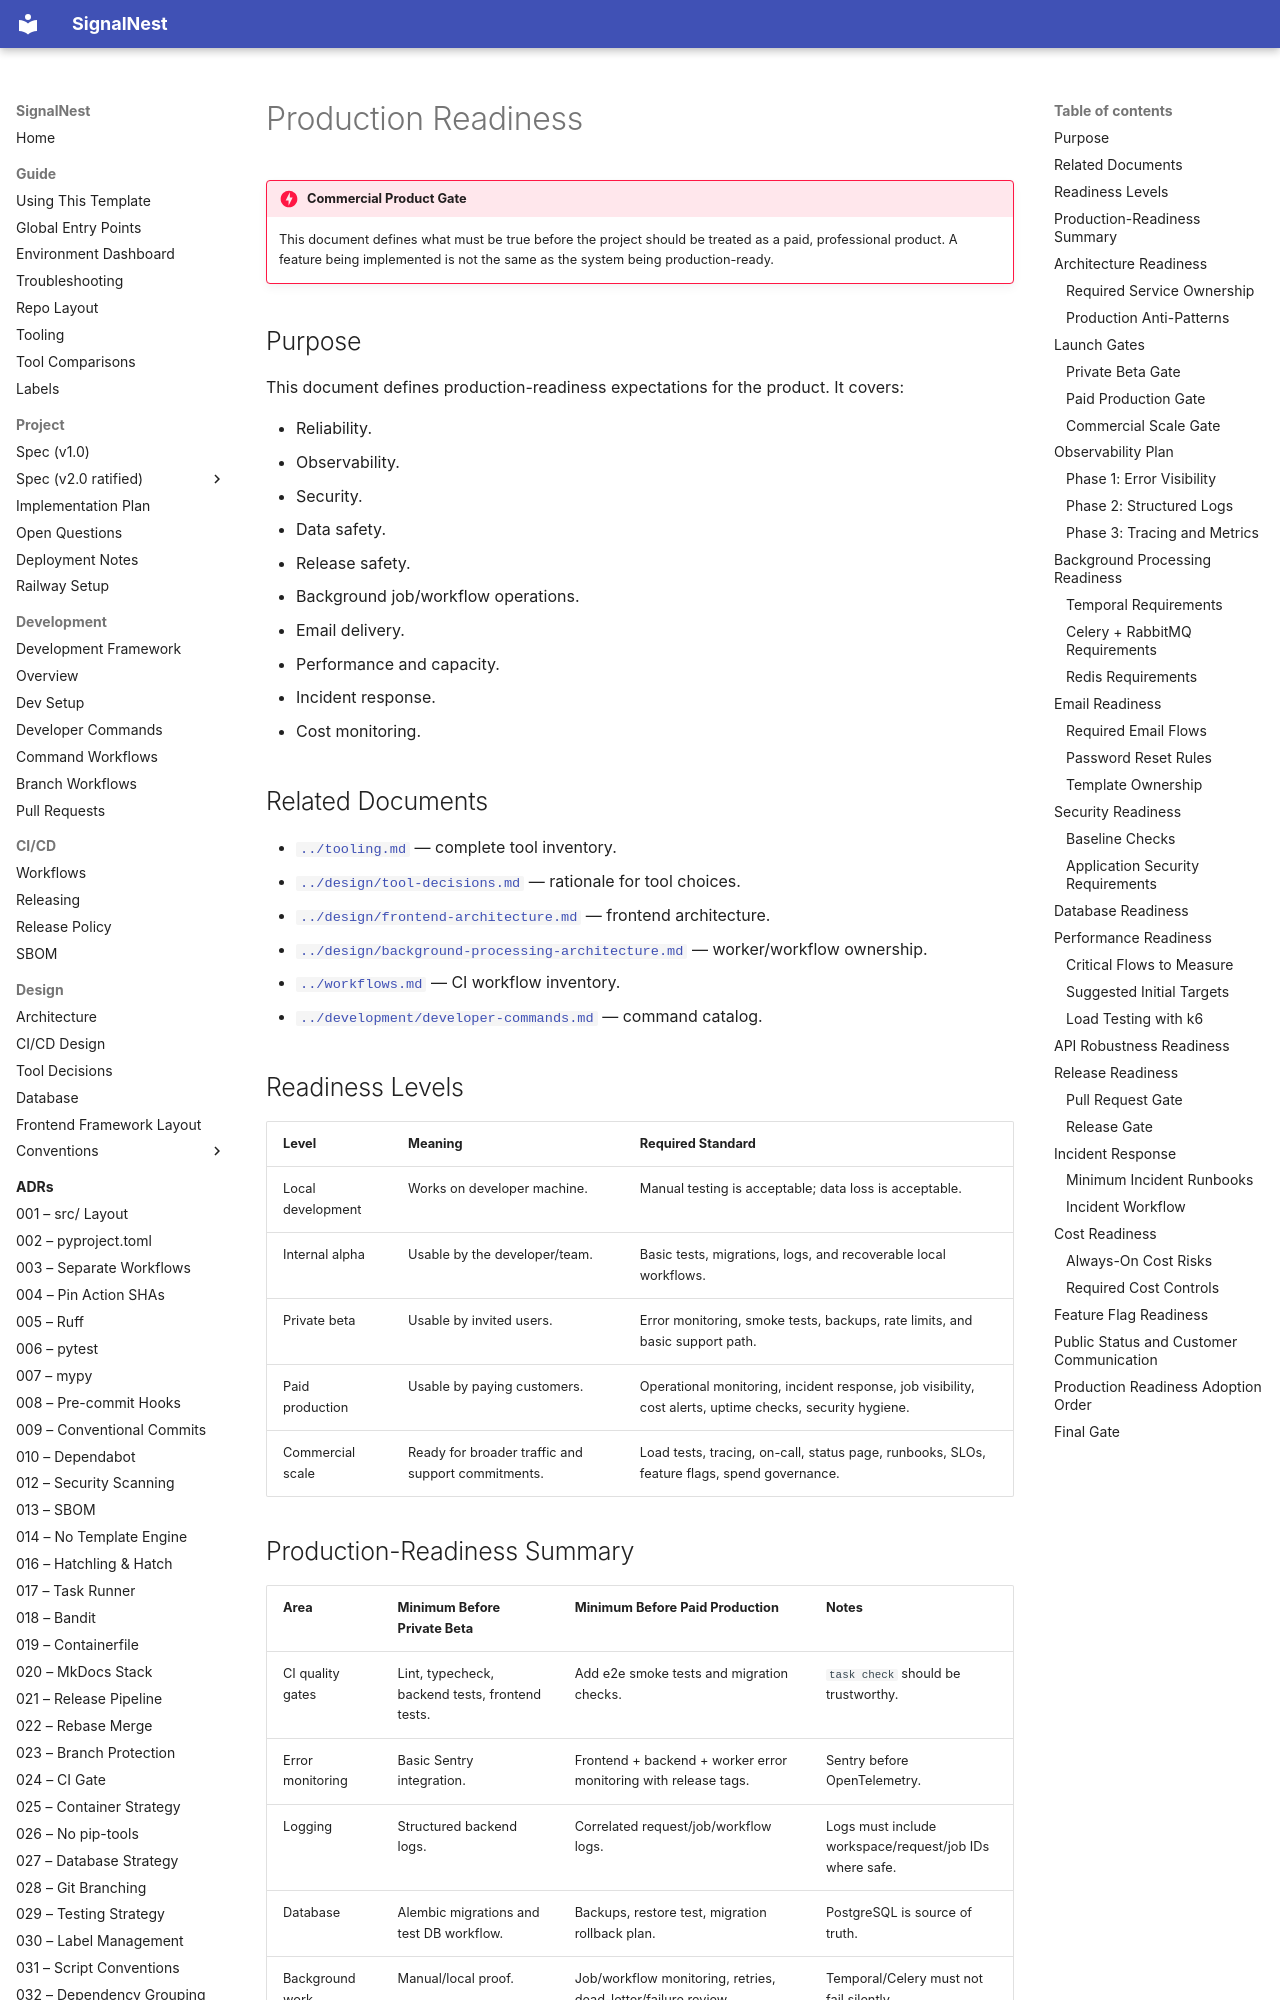

repository: JoJo275/feedback-triage-app · page: operations/production-readiness/index.html · generator: mkdocs

# Production Readiness

!!! danger "Commercial Product Gate"
    This document defines what must be true before the project should be treated as a paid, professional product.
    A feature being implemented is not the same as the system being production-ready.

## Purpose

This document defines production-readiness expectations for the product. It covers:

- Reliability.
- Observability.
- Security.
- Data safety.
- Release safety.
- Background job/workflow operations.
- Email delivery.
- Performance and capacity.
- Incident response.
- Cost monitoring.

## Related Documents

- [`../tooling.md`](../tooling.md) — complete tool inventory.
- [`../design/tool-decisions.md`](../design/tool-decisions.md) — rationale for tool choices.
- [`../design/frontend-architecture.md`](../design/frontend-architecture.md) — frontend architecture.
- [`../design/background-processing-architecture.md`](../design/background-processing-architecture.md) — worker/workflow ownership.
- [`../workflows.md`](../workflows.md) — CI workflow inventory.
- [`../development/developer-commands.md`](../development/developer-commands.md) — command catalog.

## Readiness Levels

| Level | Meaning | Required Standard |
| --- | --- | --- |
| Local development | Works on developer machine. | Manual testing is acceptable; data loss is acceptable. |
| Internal alpha | Usable by the developer/team. | Basic tests, migrations, logs, and recoverable local workflows. |
| Private beta | Usable by invited users. | Error monitoring, smoke tests, backups, rate limits, and basic support path. |
| Paid production | Usable by paying customers. | Operational monitoring, incident response, job visibility, cost alerts, uptime checks, security hygiene. |
| Commercial scale | Ready for broader traffic and support commitments. | Load tests, tracing, on-call, status page, runbooks, SLOs, feature flags, spend governance. |
